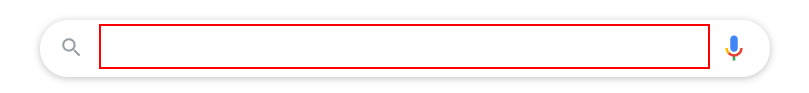
Task: 使用 Google 查找特定城市天气的机器人
Workflow: Main

Step 1: type "[InputCity+" 天气"+ "[k(enter)]"]" into the text box

Step 2: type a value into the text box (same screen as step 1)

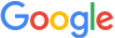
Step 3: 在元素出现时 'IMG' on the image

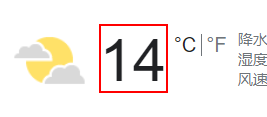
Step 4: get-text from the element 'wob_tm'

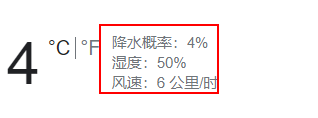
Step 5: get-text from the element
